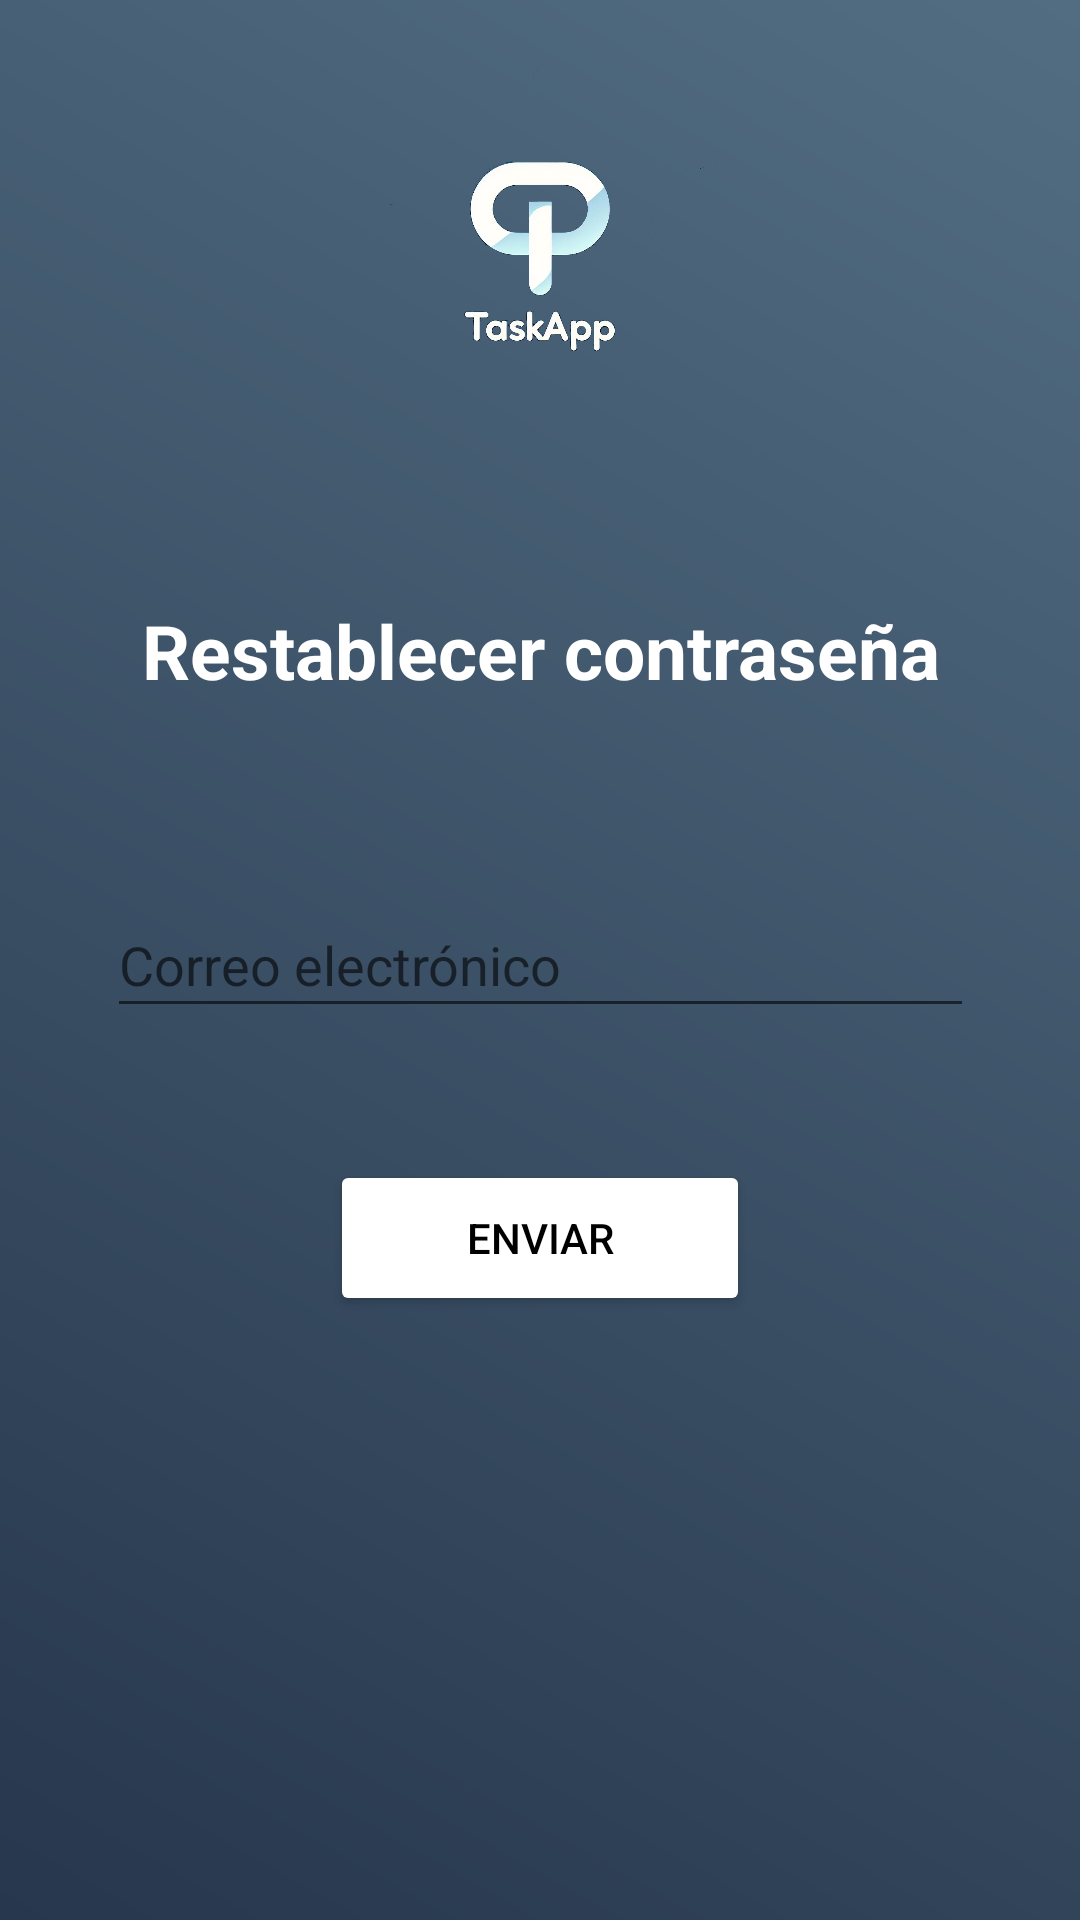

Produce the Android XML layout that renders to this screen, including the resource entries it uses.
<!-- AndroidManifest.xml: application theme Base.Theme.ProyectoFinalKotlin -->
<!-- res/layout/fragment_olvidar_contrasena.xml -->
<?xml version="1.0" encoding="utf-8"?>
<androidx.constraintlayout.widget.ConstraintLayout
    xmlns:android="http://schemas.android.com/apk/res/android"
    xmlns:app="http://schemas.android.com/apk/res-auto"
    xmlns:tools="http://schemas.android.com/tools"
    android:layout_width="match_parent"
    android:layout_height="match_parent"
    android:background="@drawable/background_gradient"
    app:navGraph="@navigation/nav_graph"
    tools:context=".IniciarSesionFragment">

    <ImageView
        android:id="@+id/imageView"
        android:layout_width="229dp"
        android:layout_height="126dp"
        android:layout_marginTop="16dp"
        app:layout_constraintTop_toTopOf="parent"
        app:layout_constraintStart_toStartOf="parent"
        app:layout_constraintEnd_toEndOf="parent"
        app:srcCompat="@drawable/logo" />

    <TextView
        android:id="@+id/texto"
        android:layout_width="match_parent"
        android:layout_height="wrap_content"
        android:layout_marginTop="200dp"
        android:gravity="center"
        android:text="Restablecer contraseña"
        android:textColor="@android:color/white"
        android:textSize="25sp"
        android:textStyle="bold"
        app:layout_constraintStart_toStartOf="parent"
        app:layout_constraintTop_toTopOf="parent"
        tools:ignore="MissingConstraints" />


    <EditText
        android:id="@+id/correo"
        android:layout_width="289dp"
        android:layout_height="45dp"
        android:layout_marginStart="61dp"
        android:layout_marginTop="64dp"
        android:layout_marginEnd="61dp"
        android:ems="10"
        android:hint="Correo electrónico"
        android:inputType="text"
        app:layout_constraintEnd_toEndOf="parent"
        app:layout_constraintStart_toStartOf="parent"
        app:layout_constraintTop_toBottomOf="@+id/texto"
        tools:ignore="MissingConstraints" />

    <Button
        android:id="@+id/enviar"
        android:layout_width="140dp"
        android:layout_height="52dp"
        android:layout_marginStart="145dp"
        android:layout_marginTop="44dp"
        android:layout_marginEnd="145dp"
        android:backgroundTint="@android:color/white"
        android:gravity="center"
        android:text="Enviar"
        android:textColor="@android:color/black"
        app:layout_constraintEnd_toEndOf="parent"
        app:layout_constraintStart_toStartOf="parent"
        app:layout_constraintTop_toBottomOf="@+id/correo"
        tools:ignore="MissingConstraints" />


</androidx.constraintlayout.widget.ConstraintLayout>
<!-- resources referenced by this layout -->
<resources>
  <!-- drawable background_gradient (drawable) -->
  <?xml version="1.0" encoding="utf-8"?>
  <shape xmlns:android="http://schemas.android.com/apk/res/android">
      <gradient
          android:startColor="#27374D"
      android:endColor="#526D82"
      android:angle="45"
      />
  </shape>
  <!-- drawable logo: png bitmap (drawable, 116239 bytes) -->
  <style name="Base.Theme.ProyectoFinalKotlin" parent="Theme.AppCompat.Light.NoActionBar">
          
          
      </style>
</resources>
